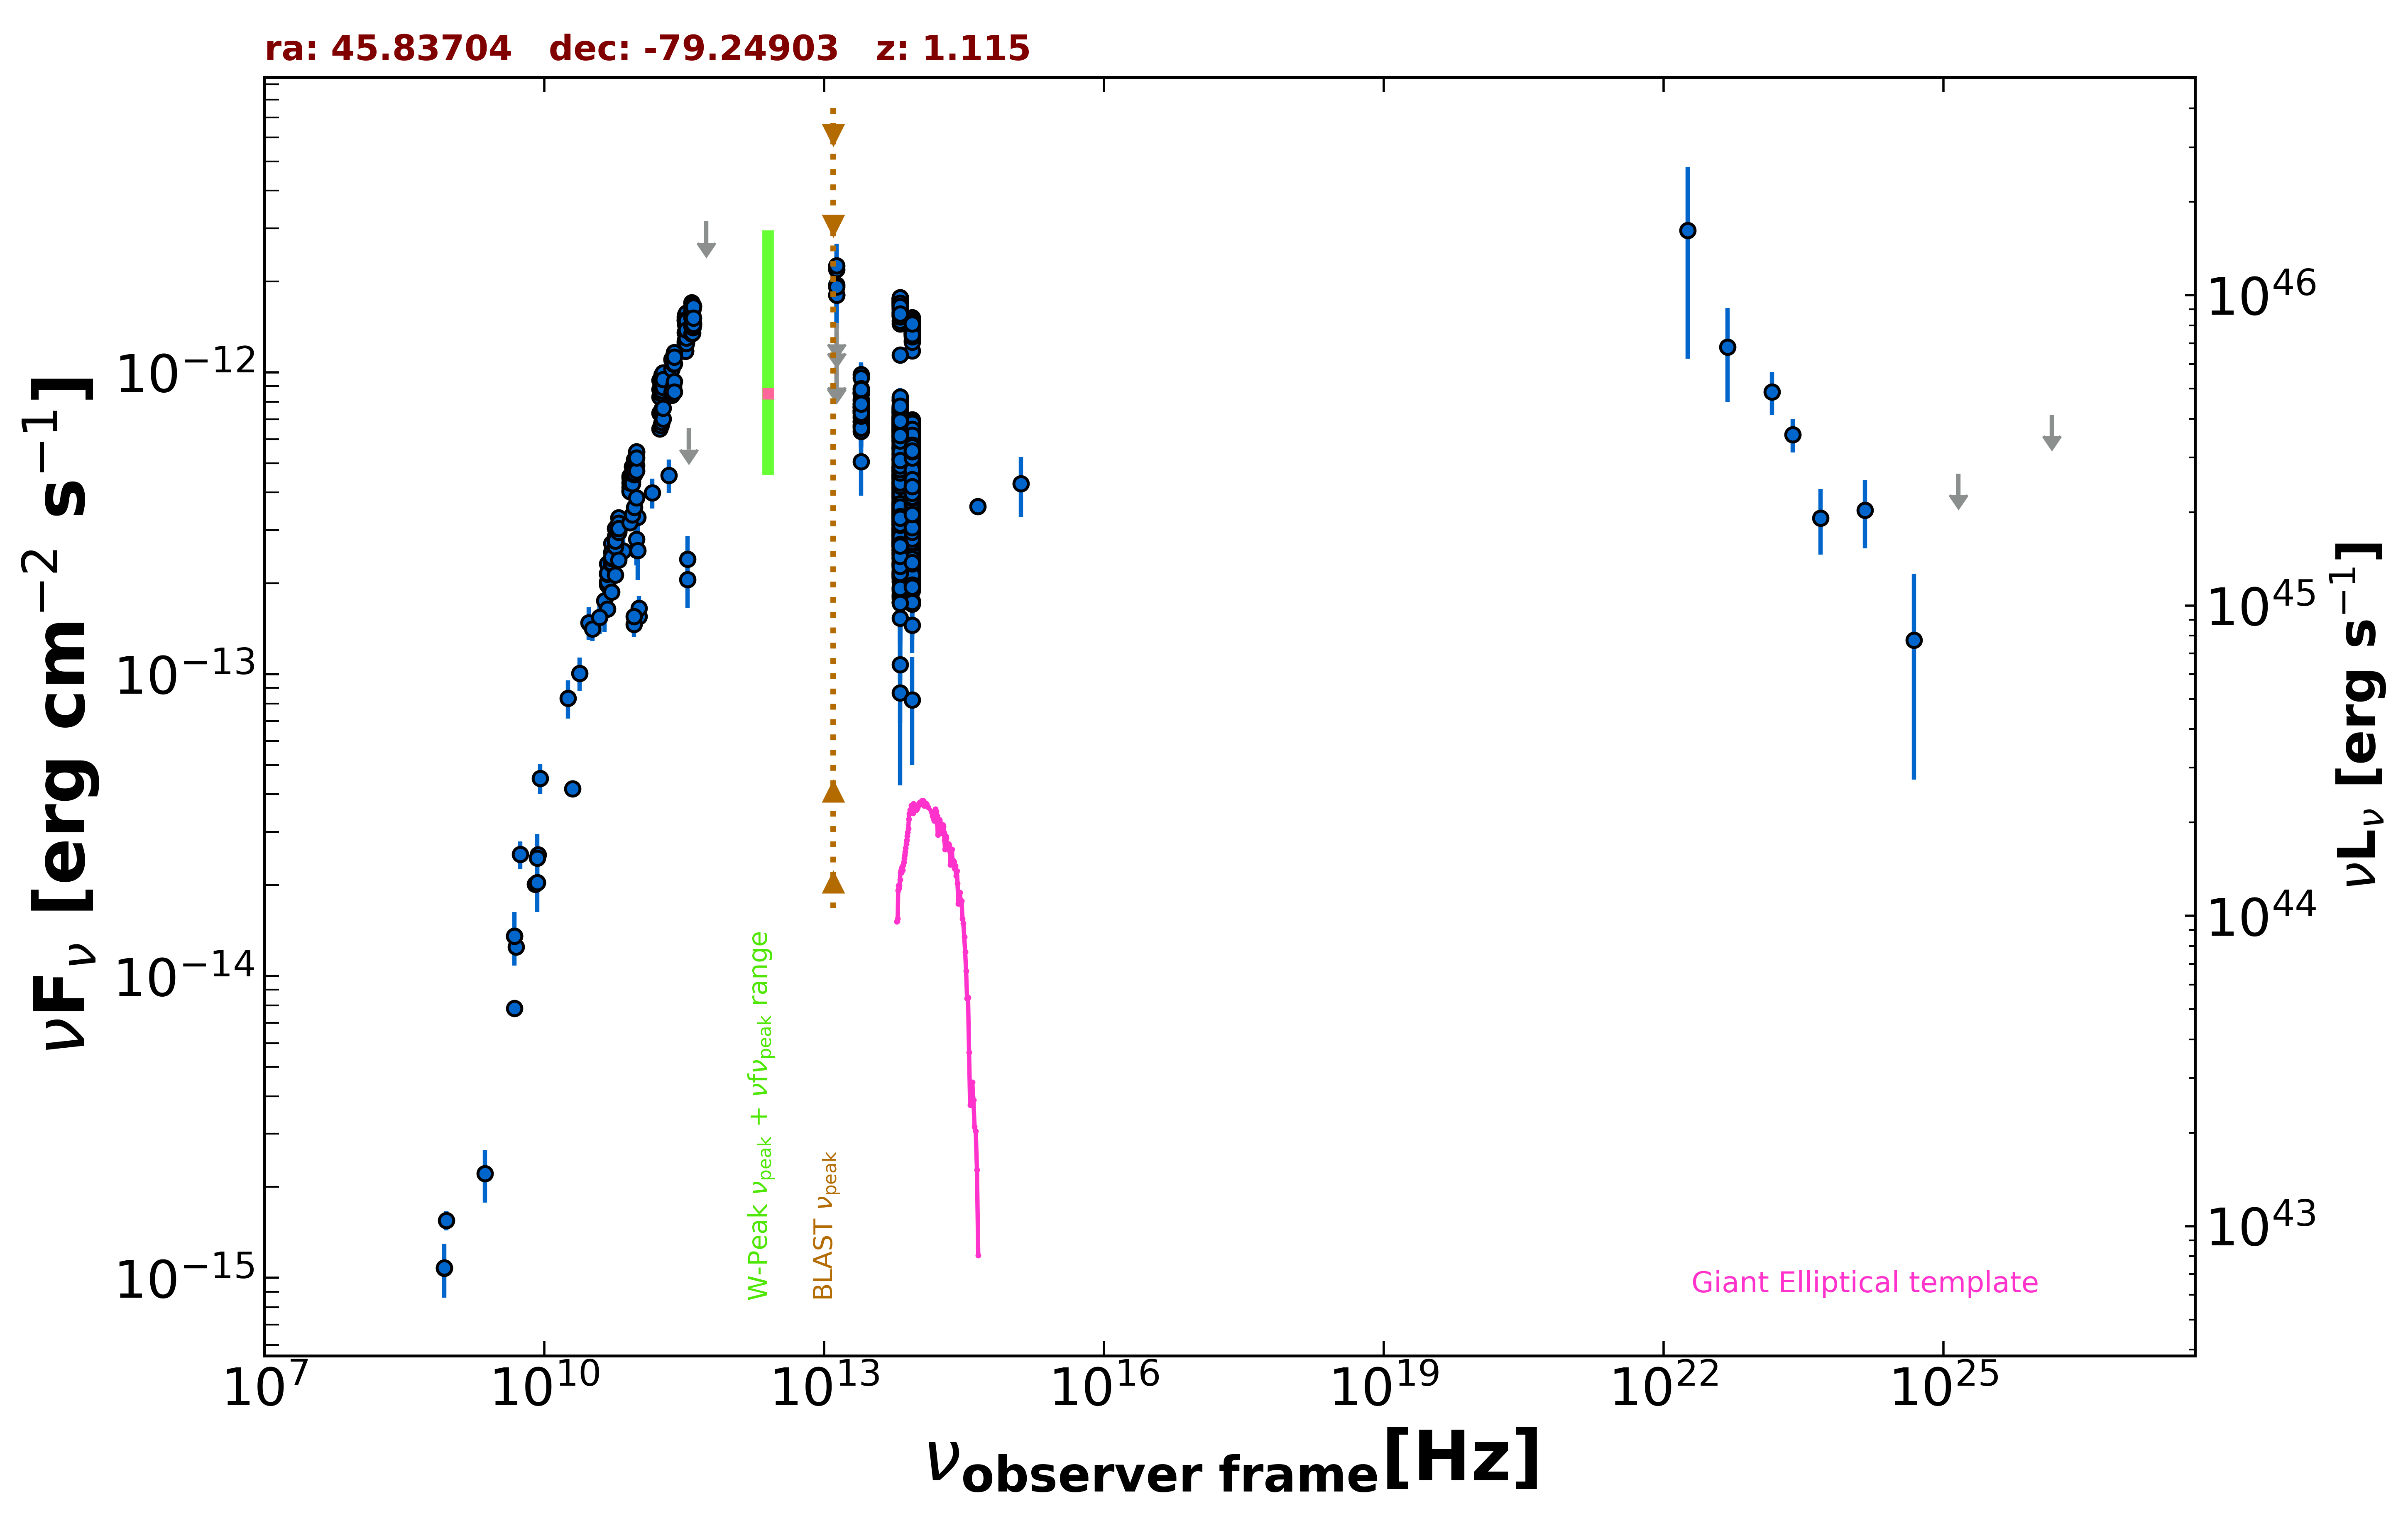

The table this chart was drawn from, first rows:
freq., flux, err_flux, MJD_start, MJD_end, flag, catalog, reference
8.870e+08, 1.550e-15, 1.135e-16, 55000, 55000, , RACS, Hale et al. 2021  PASA  38  e058
8.430e+08, 1.077e-15, 3.250e-17, 55000, 55000, , SUMSS, Manch et al. 2003  MNRAS  342  1117
5.000e+09, 1.250e-14, 6.500e-16, 55000, 55000, , AT20G, Murphy et al. 2010  MNRAS  402  2403
8.000e+09, 2.016e-14, 1.040e-15, 55000, 55000, , AT20G, Murphy et al. 2010  MNRAS  402  2403
2.000e+10, 4.180e-14, 2.000e-15, 55000, 55000, , AT20G, Murphy et al. 2010  MNRAS  402  2403
4.800e+09, 1.358e-14, 3.850e-16, 55000, 55000, , ATPMN, McConnell et al. 2012  MNRAS  422  1527
8.600e+09, 2.520e-14, 1.460e-15, 55000, 55000, , ATPMN, McConnell et al. 2012  MNRAS  422  1527
8.400e+09, 2.040e-14, 0.000e+00, 55000, 55000, , CRATES, Healey et al. 2007  ApJS  171  61
4.800e+09, 7.824e-15, 4.800e-16, 55000, 55000, , PMN, Griffith et al. 1993-1996  VizieR  VIII/…
9.744e+10, 2.582e-13, 2.920e-14, 56904, 56904, , ALMA, Bonato et al. 2019  MNRAS  485  1188
9.744e+10, 2.797e-13, 2.925e-14, 56912, 56912, , ALMA, Bonato et al. 2019  MNRAS  485  1188
1.035e+11, 1.552e-13, 1.465e-14, 57368, 57368, , ALMA, Bonato et al. 2019  MNRAS  485  1188
9.150e+10, 1.464e-13, 1.390e-14, 57368, 57368, , ALMA, Bonato et al. 2019  MNRAS  485  1188
3.435e+11, 2.404e-13, 4.705e-14, 57368, 57368, , ALMA, Bonato et al. 2019  MNRAS  485  1188
1.035e+11, 1.656e-13, 1.570e-14, 57375, 57375, , ALMA, Bonato et al. 2019  MNRAS  485  1188
9.150e+10, 1.555e-13, 1.485e-14, 57375, 57375, , ALMA, Bonato et al. 2019  MNRAS  485  1188
3.435e+11, 2.061e-13, 4.020e-14, 57375, 57375, , ALMA, Bonato et al. 2019  MNRAS  485  1188
1.000e+11, 2.572e-13, 5.205e-14, 55000, 55000, , PCCS2100, GHz The Planck Collaboration 2018  A&A  …
3.000e+10, 1.481e-13, 1.855e-14, 55000, 55000, , PCNT, The Planck Collaboration 2018  A&A  619 …
4.400e+10, 1.752e-13, 3.750e-14, 55000, 55000, , PCNT, The Planck Collaboration 2018  A&A  619 …
7.000e+10, 2.559e-13, 2.735e-14, 55000, 55000, , PCNT, The Planck Collaboration 2018  A&A  619 …
1.000e+11, 3.311e-13, 2.765e-14, 55000, 55000, , PCNT, The Planck Collaboration 2018  A&A  619 …
1.430e+11, 3.994e-13, 4.570e-14, 55000, 55000, , PCNT, The Planck Collaboration 2018  A&A  619 …
2.170e+11, 4.557e-13, 5.785e-14, 55000, 55000, , PCNT, The Planck Collaboration 2018  A&A  619 …
3.530e+11, 6.535e-13, 0.000e+00, 55000, 55000, UL, PCNT, The Planck Collaboration 2018  A&A  619 …
5.450e+11, 3.165e-12, 0.000e+00, 55000, 55000, UL, PCNT, The Planck Collaboration 2018  A&A  619 …
8.817e+13, 4.965e-13, 2.300e-15, 55000, 55000, , UNWISE, Schlafly et al. 2019  ApJS  240  30
6.517e+13, 5.681e-13, 3.350e-15, 55000, 55000, , UNWISE, Schlafly et al. 2019  ApJS  240  30
8.817e+13, 5.073e-13, 1.215e-14, 55000, 55000, , WISE, Wright et al. 2010  AJ  140  1868
6.517e+13, 6.102e-13, 1.405e-14, 55000, 55000, , WISE, Wright et al. 2010  AJ  140  1868
2.498e+13, 7.697e-13, 2.910e-14, 55000, 55000, , WISE, Wright et al. 2010  AJ  140  1868
1.363e+13, 1.170e-12, 9.500e-14, 55000, 55000, , WISE, Wright et al. 2010  AJ  140  1868
8.817e+13, 1.180e-12, 4.250e-14, 56947, 56947, , NEOWISE, Mainzer et al. 2014  ApJ  792  30
6.517e+13, 1.593e-12, 5.300e-14, 56947, 56947, , NEOWISE, Mainzer et al. 2014  ApJ  792  30
8.817e+13, 1.460e-12, 5.100e-14, 56946, 56946, , NEOWISE, Mainzer et al. 2014  ApJ  792  30
6.517e+13, 1.639e-12, 5.750e-14, 56946, 56946, , NEOWISE, Mainzer et al. 2014  ApJ  792  30
8.817e+13, 1.338e-12, 4.200e-14, 56947, 56947, , NEOWISE, Mainzer et al. 2014  ApJ  792  30
6.517e+13, 1.630e-12, 6.000e-14, 56947, 56947, , NEOWISE, Mainzer et al. 2014  ApJ  792  30
8.817e+13, 1.363e-12, 4.150e-14, 56947, 56947, , NEOWISE, Mainzer et al. 2014  ApJ  792  30
6.517e+13, 1.739e-12, 5.600e-14, 56947, 56947, , NEOWISE, Mainzer et al. 2014  ApJ  792  30
8.817e+13, 1.443e-12, 4.550e-14, 56946, 56946, , NEOWISE, Mainzer et al. 2014  ApJ  792  30
6.517e+13, 1.753e-12, 5.500e-14, 56946, 56946, , NEOWISE, Mainzer et al. 2014  ApJ  792  30
8.817e+13, 1.402e-12, 4.000e-14, 56947, 56947, , NEOWISE, Mainzer et al. 2014  ApJ  792  30
6.517e+13, 1.540e-12, 5.950e-14, 56947, 56947, , NEOWISE, Mainzer et al. 2014  ApJ  792  30
8.817e+13, 1.501e-12, 4.150e-14, 56946, 56946, , NEOWISE, Mainzer et al. 2014  ApJ  792  30
6.517e+13, 1.688e-12, 5.900e-14, 56946, 56946, , NEOWISE, Mainzer et al. 2014  ApJ  792  30
8.817e+13, 1.413e-12, 4.050e-14, 56947, 56947, , NEOWISE, Mainzer et al. 2014  ApJ  792  30
6.517e+13, 1.687e-12, 8.250e-14, 56947, 56947, , NEOWISE, Mainzer et al. 2014  ApJ  792  30
8.817e+13, 1.455e-12, 4.250e-14, 56946, 56946, , NEOWISE, Mainzer et al. 2014  ApJ  792  30
6.517e+13, 1.709e-12, 6.900e-14, 56946, 56946, , NEOWISE, Mainzer et al. 2014  ApJ  792  30
8.817e+13, 1.405e-12, 4.150e-14, 56947, 56947, , NEOWISE, Mainzer et al. 2014  ApJ  792  30
6.517e+13, 1.545e-12, 7.100e-14, 56947, 56947, , NEOWISE, Mainzer et al. 2014  ApJ  792  30
8.817e+13, 1.517e-12, 4.200e-14, 56946, 56946, , NEOWISE, Mainzer et al. 2014  ApJ  792  30
6.517e+13, 1.768e-12, 5.850e-14, 56946, 56946, , NEOWISE, Mainzer et al. 2014  ApJ  792  30
8.817e+13, 1.397e-12, 4.100e-14, 56947, 56947, , NEOWISE, Mainzer et al. 2014  ApJ  792  30
6.517e+13, 1.724e-12, 6.650e-14, 56947, 56947, , NEOWISE, Mainzer et al. 2014  ApJ  792  30
8.817e+13, 1.442e-12, 4.250e-14, 56947, 56947, , NEOWISE, Mainzer et al. 2014  ApJ  792  30
6.517e+13, 1.662e-12, 5.500e-14, 56947, 56947, , NEOWISE, Mainzer et al. 2014  ApJ  792  30
8.817e+13, 1.494e-12, 4.400e-14, 56946, 56946, , NEOWISE, Mainzer et al. 2014  ApJ  792  30
6.517e+13, 1.698e-12, 6.600e-14, 56946, 56946, , NEOWISE, Mainzer et al. 2014  ApJ  792  30
... 1,506 more rows
